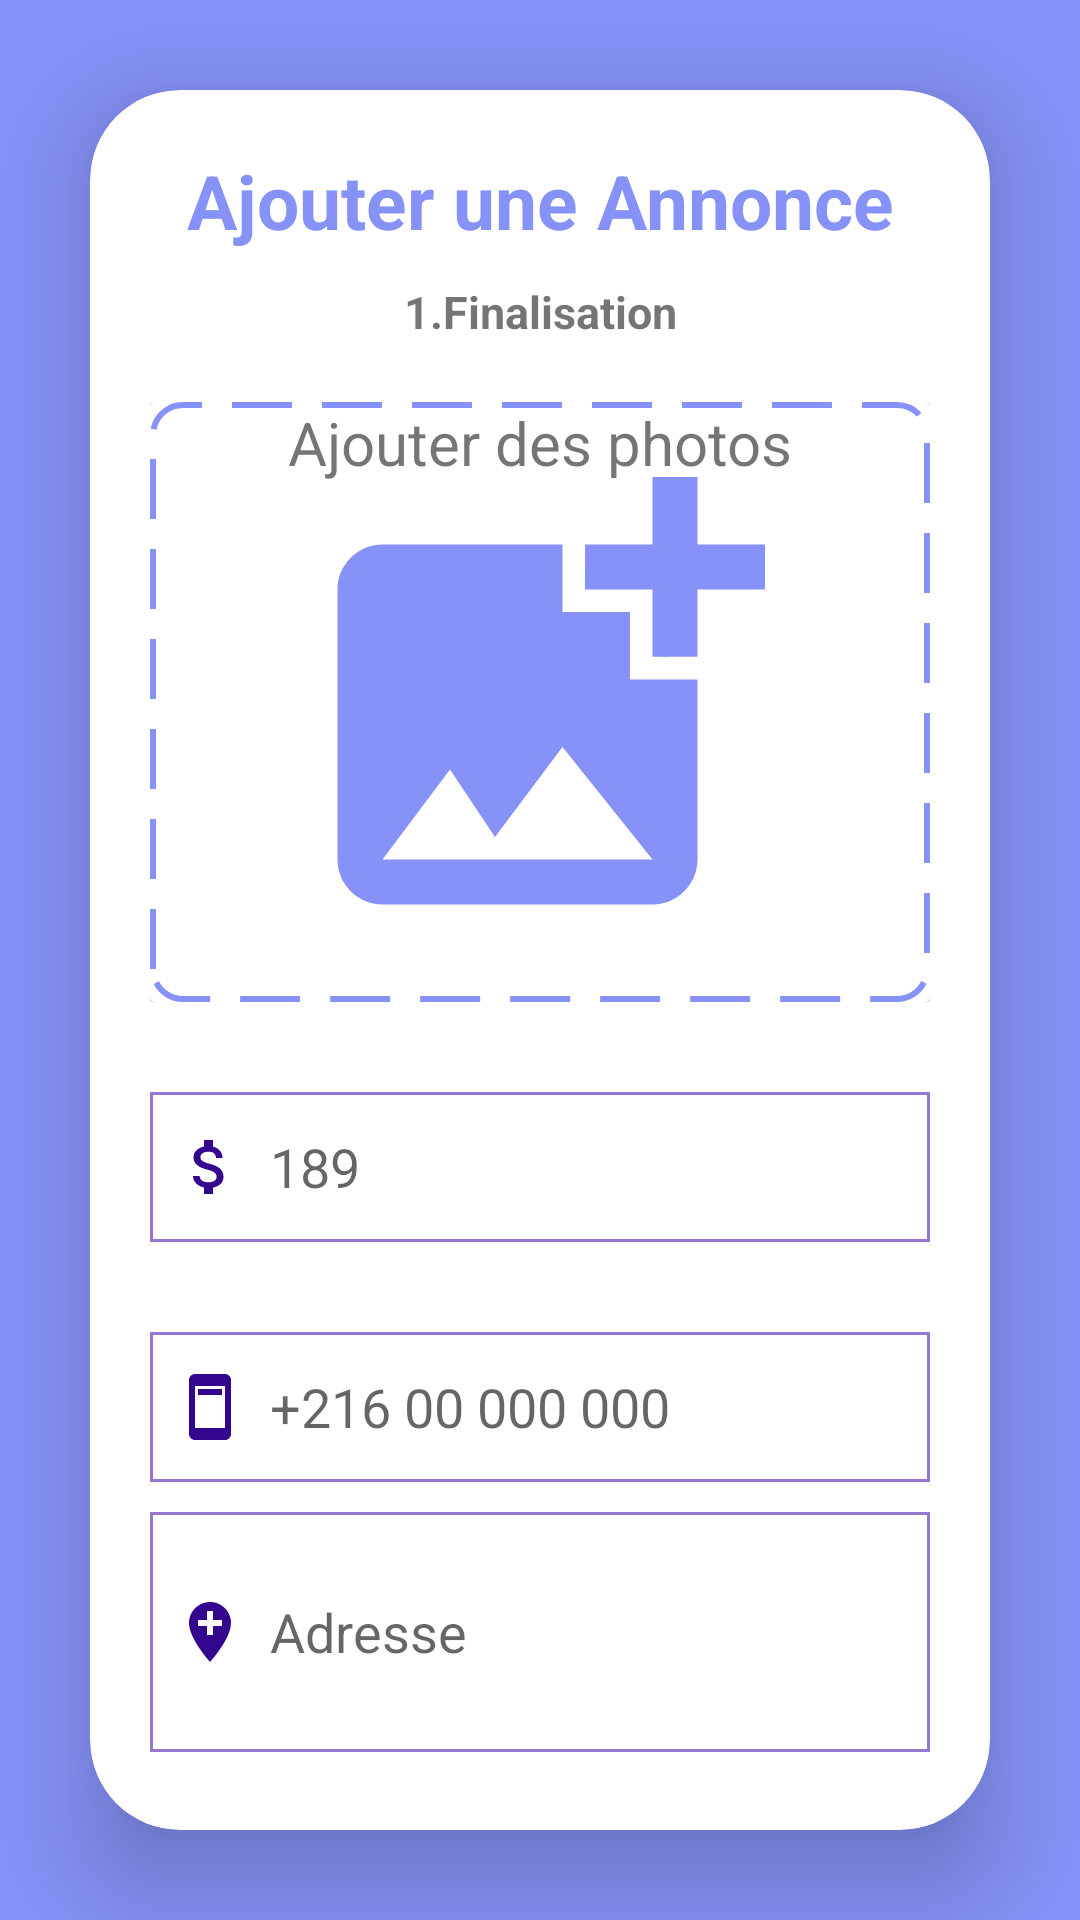

Write the Android layout XML for this screen, with the resource values it uses.
<!-- AndroidManifest.xml: application theme Theme.Ajaja -->
<!-- res/layout/activity_fin_annonce.xml -->
<?xml version="1.0" encoding="utf-8"?>
<androidx.constraintlayout.widget.ConstraintLayout xmlns:android="http://schemas.android.com/apk/res/android"
    xmlns:app="http://schemas.android.com/apk/res-auto"
    xmlns:tools="http://schemas.android.com/tools"
    android:layout_width="match_parent"
    android:layout_height="match_parent"
    android:background="@color/lavender"
    tools:context=".FinAnnonceActivity">



    <androidx.cardview.widget.CardView
        android:layout_width="match_parent"
        android:layout_height="match_parent"
        android:layout_margin="30dp"
        app:cardCornerRadius="30dp"
        android:layout_marginTop="100dp"
        app:cardElevation="20dp">

        <LinearLayout
            android:layout_width="match_parent"
            android:layout_height="match_parent"
            android:orientation="vertical"
            android:layout_gravity="center_horizontal"
            android:padding="20dp"
            android:background="@drawable/custom_edittext">

            <TextView
                android:layout_width="match_parent"
                android:layout_height="wrap_content"
                android:text="Ajouter une Annonce"
                android:textAlignment="center"
                android:textColor="@color/lavender"
                android:textSize="25dp"
                android:textStyle="bold"
                android:layout_marginBottom="10dp"/>
            <TextView
                android:layout_width="match_parent"
                android:layout_height="wrap_content"
                android:text="1.Finalisation"
                android:textAlignment="center"
                android:textSize="15dp"
                android:textStyle="bold"/>


            <LinearLayout
                android:layout_width="match_parent"
                android:layout_height="200dp"
                android:orientation="vertical"
                android:layout_marginTop="20dp">

                <androidx.cardview.widget.CardView
                    android:layout_width="match_parent"
                    android:layout_height="match_parent"
                    android:background="@drawable/white_background"
                    >
                    <RelativeLayout
                        android:layout_width="match_parent"
                        android:layout_height="match_parent"
                        android:background="@drawable/dashed_border">


                        <ImageView
                            android:id="@+id/imgCapture"
                            android:layout_width="match_parent"
                            android:layout_height="match_parent"
                            app:srcCompat="@drawable/ic_add_photo"
                            tools:ignore="UseAppTint"
                            android:layout_margin="10dp"/>




                    </RelativeLayout>
                    <TextView
                        android:id="@+id/textViewAjoute"
                        android:layout_width="match_parent"
                        android:layout_height="wrap_content"
                        android:layout_alignBottom="@+id/imgCapture"
                        android:layout_marginBottom="-40dp"
                        android:gravity="center_vertical|center_horizontal"
                        android:text="Ajouter des photos"
                        android:textSize="20dp" />

                </androidx.cardview.widget.CardView>

            </LinearLayout>
            <EditText
                android:layout_width="match_parent"
                android:layout_height="50dp"
                android:id="@+id/etPrix"
                android:background="@drawable/white_background"
                android:layout_marginTop="30dp"
                android:padding="8dp"
                android:hint="189"
                android:drawableLeft="@drawable/ic_baseline_attach_money_24"
                android:drawablePadding="8dp"
                android:textColor="@color/black"
                android:inputType="number"/>

            <EditText
                android:layout_width="match_parent"
                android:layout_height="50dp"
                android:id="@+id/etTel"
                android:background="@drawable/white_background"
                android:layout_marginTop="30dp"
                android:padding="8dp"
                android:hint="+216 00 000 000"
                android:drawableLeft="@drawable/ic_baseline_ad_units_24"
                android:drawablePadding="8dp"
                android:textColor="@color/black"
                android:inputType="phone"/>

            <EditText
                android:layout_width="match_parent"
                android:layout_height="80dp"
                android:id="@+id/et_adresse"
                android:background="@drawable/white_background"
                android:layout_marginTop="10dp"
                android:padding="8dp"
                android:hint="Adresse"
                android:drawableLeft="@drawable/ic_baseline_add_location_24"
                android:drawablePadding="8dp"
                android:textColor="@color/black"
                android:inputType="text"
                android:scrollbars="vertical" />

            <ProgressBar
                android:id="@+id/progressBar"
                style="?android:attr/progressBarStyleHorizontal"
                android:layout_width="match_parent"
                android:layout_height="wrap_content"
                android:backgroundTint="@color/lavender"
                android:layout_marginTop="10dp"
                android:visibility="invisible"
                android:progressDrawable="@drawable/custom_progress_bar"
                />
            <Button
                android:layout_width="match_parent"
                android:layout_height="60dp"
                android:text="publier"
                android:id="@+id/btnPublier"
                android:textSize="20dp"
                android:layout_marginTop="5dp"
                android:layout_marginBottom="20dp"
                android:backgroundTint="@color/lavender"
                app:cornerRadius = "20dp"
                />

        </LinearLayout>

    </androidx.cardview.widget.CardView>

</androidx.constraintlayout.widget.ConstraintLayout>
<!-- resources referenced by this layout -->
<resources>
  <color name="black">#FF000000</color>
  <color name="lavender">#8692f7</color>
  <!-- drawable custom_progress_bar (drawable) -->
  <?xml version="1.0" encoding="utf-8"?>
  <layer-list xmlns:android="http://schemas.android.com/apk/res/android">
      <item android:id="@android:id/background">
              <shape android:shape="rectangle">
                  <corners android:radius="6dp"/>
                  <solid android:color="#608692F7"/>
              </shape>
      </item>
      <item android:id="@android:id/progress">
          <scale android:scaleWidth="100%">
              <shape android:shape="rectangle">
                  <corners android:radius="6dp"/>
                  <solid android:color="@color/lavender"/>
              </shape>
          </scale>
      </item>
  </layer-list>
  <!-- drawable dashed_border (drawable) -->
  <?xml version="1.0" encoding="utf-8"?>
  <selector xmlns:android="http://schemas.android.com/apk/res/android">
  <item>
      <shape android:shape="rectangle">
          <corners android:radius="10dp"/>
          <stroke android:width="2dp"
              android:color="@color/lavender"
              android:dashWidth="20dp"
              android:dashGap="10dp"/>
  
      </shape>
  </item>
  </selector>
  <!-- drawable ic_add_photo (drawable) -->
  <vector android:height="24dp" android:tint="@color/lavender"
      android:viewportHeight="24" android:viewportWidth="24"
      android:width="24dp" xmlns:android="http://schemas.android.com/apk/res/android">
      <path android:fillColor="@android:color/white" android:pathData="M19,7v2.99s-1.99,0.01 -2,0L17,7h-3s0.01,-1.99 0,-2h3L17,2h2v3h3v2h-3zM16,11L16,8h-3L13,5L5,5c-1.1,0 -2,0.9 -2,2v12c0,1.1 0.9,2 2,2h12c1.1,0 2,-0.9 2,-2v-8h-3zM5,19l3,-4 2,3 3,-4 4,5L5,19z"/>
  </vector>
  <!-- drawable ic_baseline_ad_units_24 (drawable) -->
  <vector android:height="24dp" android:tint="#34068F"
      android:viewportHeight="24" android:viewportWidth="24"
      android:width="24dp" xmlns:android="http://schemas.android.com/apk/res/android">
      <path android:fillColor="@android:color/white" android:pathData="M17,1L7,1c-1.1,0 -2,0.9 -2,2v18c0,1.1 0.9,2 2,2h10c1.1,0 2,-0.9 2,-2L19,3c0,-1.1 -0.9,-2 -2,-2zM17,19L7,19L7,5h10v14zM8,6h8v2L8,8z"/>
  </vector>
  <!-- drawable ic_baseline_add_location_24 (drawable) -->
  <vector android:height="24dp" android:tint="#34068F"
      android:viewportHeight="24" android:viewportWidth="24"
      android:width="24dp" xmlns:android="http://schemas.android.com/apk/res/android">
      <path android:fillColor="@android:color/white" android:pathData="M12,2C8.14,2 5,5.14 5,9c0,5.25 7,13 7,13s7,-7.75 7,-13c0,-3.86 -3.14,-7 -7,-7zM16,10h-3v3h-2v-3L8,10L8,8h3L11,5h2v3h3v2z"/>
  </vector>
  <!-- drawable white_background (drawable) -->
  <?xml version="1.0" encoding="utf-8"?>
  <selector xmlns:android="http://schemas.android.com/apk/res/android">
      <item>
          <shape android:shape="rectangle">
              <solid android:color="@color/white"/>
              <stroke
                  android:width="1dp"
                  android:color="#B0673AB7"/>
          </shape>
      </item>
  </selector>
  <style name="Theme.Ajaja" parent="Theme.MaterialComponents.DayNight.NoActionBar">
          
          <item name="colorPrimary">@color/purple_500</item>
          <item name="colorPrimaryVariant">@color/purple_700</item>
          <item name="colorOnPrimary">@color/white</item>
          
          <item name="colorSecondary">@color/teal_200</item>
          <item name="colorSecondaryVariant">@color/teal_700</item>
          <item name="colorOnSecondary">@color/black</item>
          
          <item name="android:statusBarColor">?attr/colorPrimaryVariant</item>
          
      </style>
  <color name="white">#FFFFFFFF</color>
  <color name="purple_500">#FF6200EE</color>
  <color name="purple_700">#FF3700B3</color>
  <color name="teal_200">#FF03DAC5</color>
  <color name="teal_700">#FF018786</color>
</resources>
